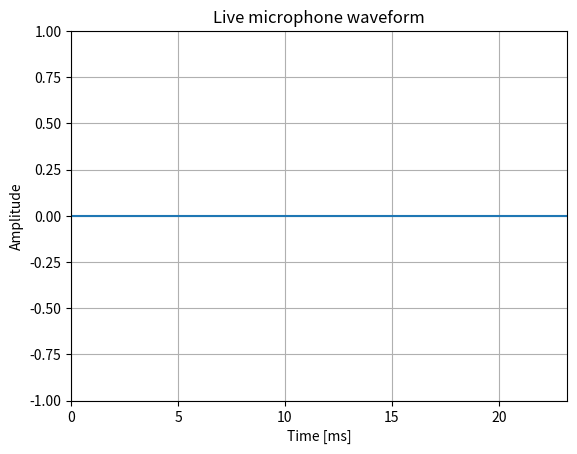

Python code for this plot:
# plot-stream.py

import sys
import numpy as np
import matplotlib.pyplot as plt

FS = 44100
BLOCKSIZE = 1024

plt.ion()

fig, ax = plt.subplots()

x = np.arange(BLOCKSIZE) / FS * 1000  # ms
y = np.zeros(BLOCKSIZE)

line, = ax.plot(x, y)

ax.set_xlim(0, x[-1])
ax.set_ylim(-1, 1)

ax.set_xlabel("Time [ms]")
ax.set_ylabel("Amplitude")
ax.set_title("Live microphone waveform")

ax.grid(True)

for stdin_line in sys.stdin:

    try:
        samples = np.fromstring(stdin_line, sep=" ")

        if len(samples) == 0:
            continue

        # Hvis blocksize ændrer sig
        if len(samples) != len(x):
            x = np.arange(len(samples)) / FS * 1000

            line.set_xdata(x)
            ax.set_xlim(0, x[-1])

        line.set_ydata(samples)

        fig.canvas.draw_idle()
        fig.canvas.flush_events()

    except KeyboardInterrupt:
        break
